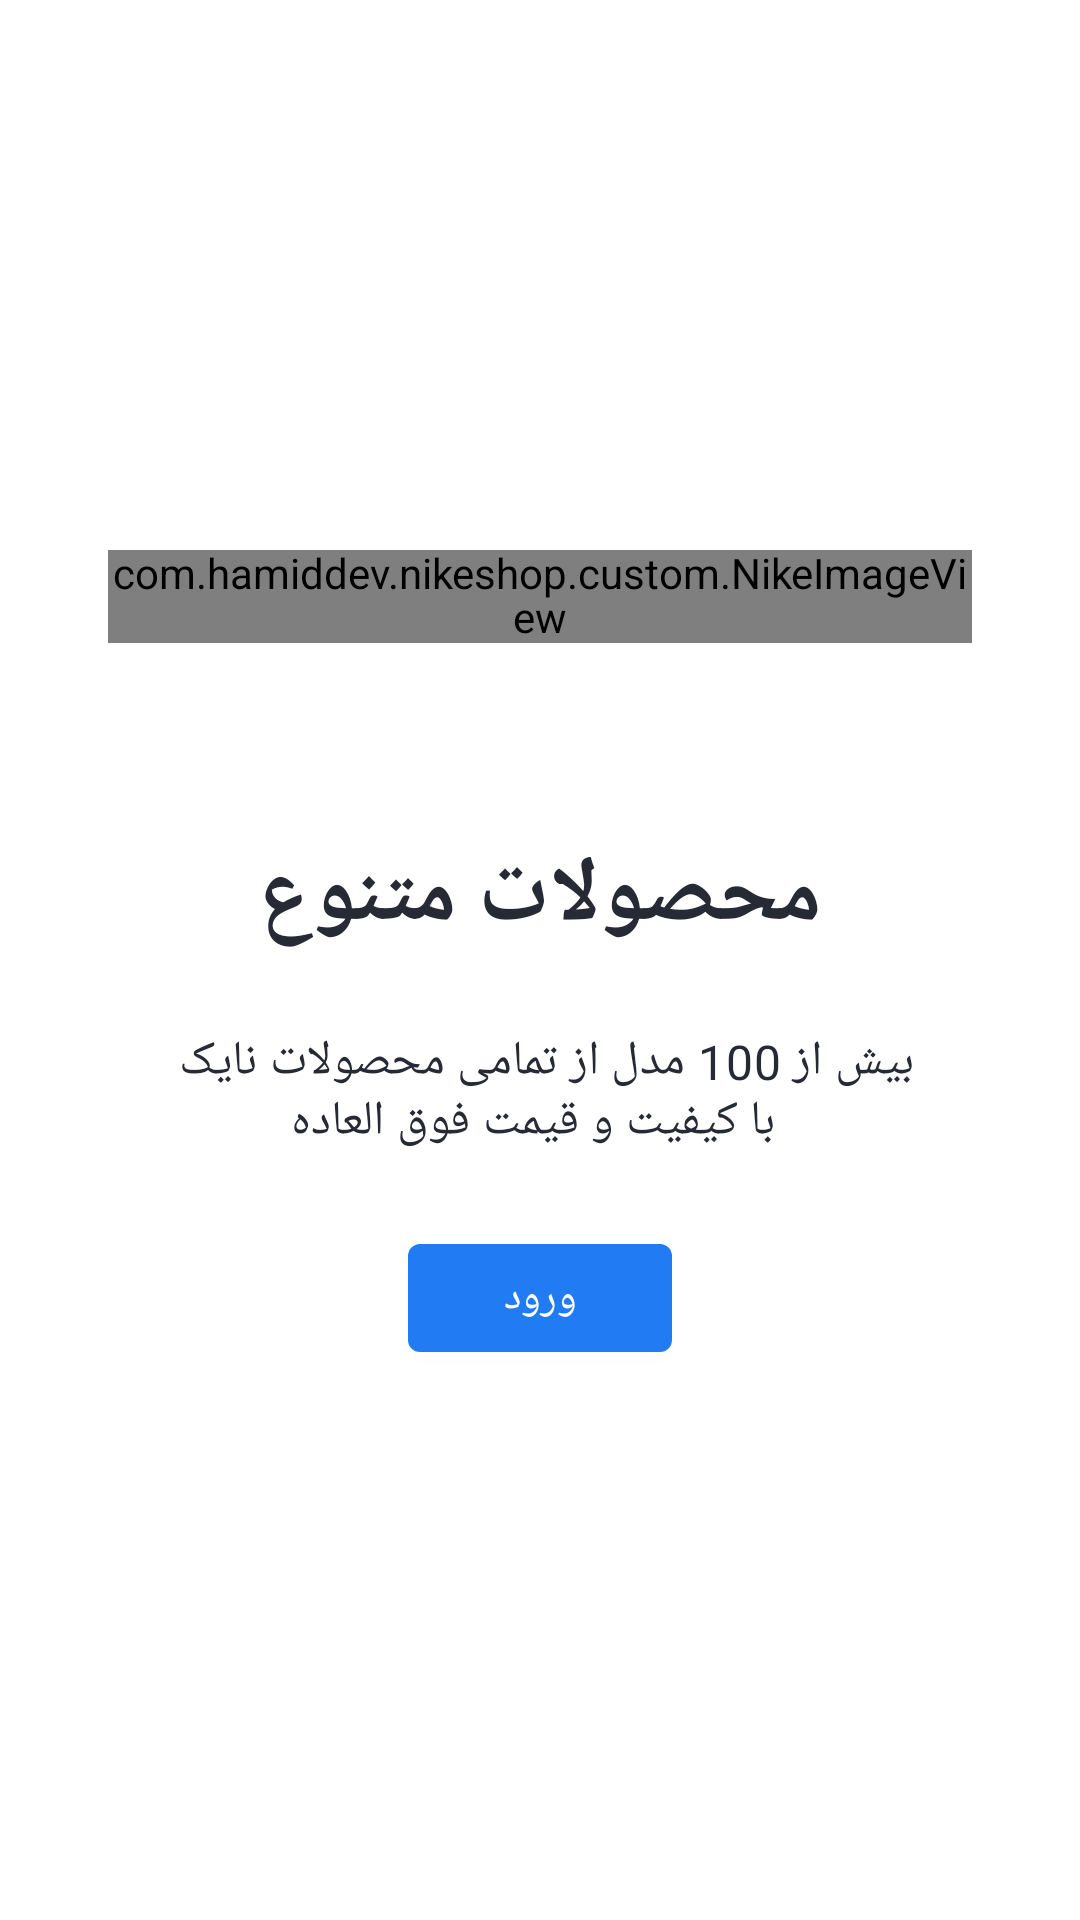

The Android layout XML behind this screen, and the referenced resources:
<!-- AndroidManifest.xml: application theme Theme.Nike -->
<!-- res/layout/intro_page_fragment.xml -->
<?xml version="1.0" encoding="utf-8"?>
<androidx.coordinatorlayout.widget.CoordinatorLayout xmlns:android="http://schemas.android.com/apk/res/android"
    xmlns:app="http://schemas.android.com/apk/res-auto"
    android:layout_width="match_parent"
    android:layout_height="match_parent">

    <androidx.constraintlayout.widget.ConstraintLayout
        android:layout_width="match_parent"
        android:layout_height="match_parent">

        <com.hamiddev.nikeshop.custom.NikeImageView
            android:id="@+id/image"
            style="@style/introImage"
            android:layout_width="match_parent"
            android:layout_height="wrap_content"
            android:src="@drawable/intro_product"
            app:layout_constraintBottom_toTopOf="@+id/linearLayout"
            app:layout_constraintEnd_toEndOf="parent"
            app:layout_constraintHorizontal_bias="0.5"
            app:layout_constraintStart_toStartOf="parent"
            app:layout_constraintTop_toTopOf="parent"
            app:layout_constraintVertical_chainStyle="packed"
            app:viewAspectRatio="1.3" />

        <LinearLayout
            android:id="@+id/linearLayout"
            android:layout_width="wrap_content"
            android:layout_height="wrap_content"
            android:orientation="vertical"
            app:layout_constraintBottom_toBottomOf="parent"
            app:layout_constraintEnd_toEndOf="parent"
            app:layout_constraintHorizontal_bias="0.5"
            app:layout_constraintStart_toStartOf="parent"
            app:layout_constraintTop_toBottomOf="@+id/image">

            <TextView
                android:id="@+id/title"
                style="@style/introTitleText"
                android:layout_width="wrap_content"
                android:layout_height="wrap_content"
                android:text="@string/intro_product_title" />

            <TextView
                android:id="@+id/description"
                style="@style/introDescription"
                android:layout_width="wrap_content"
                android:layout_height="wrap_content"
                android:text="@string/intro_product_description" />

            <com.google.android.material.button.MaterialButton
                android:id="@+id/enter"
                android:layout_width="wrap_content"
                android:layout_height="wrap_content"
                android:layout_gravity="center_horizontal"
                android:layout_marginTop="24dp"
                android:text="@string/enter"/>

        </LinearLayout>

    </androidx.constraintlayout.widget.ConstraintLayout>

</androidx.coordinatorlayout.widget.CoordinatorLayout>
<!-- resources referenced by this layout -->
<resources>
  <string name="enter">ورود</string>
  <string name="intro_product_description">بیش از 100 مدل از تمامی محصولات نایک \n با کیفیت و قیمت فوق العاده</string>
  <string name="intro_product_title">محصولات متنوع</string>
  <style name="introDescription">
          <item name="android:layout_gravity">center_horizontal</item>
          <item name="android:layout_marginTop">24dp</item>
          <item name="android:gravity">center</item>
          <item name="android:paddingEnd">34dp</item>
          <item name="android:paddingStart">34dp</item>
          <item name="android:textAppearance">?textAppearanceHeadline6</item>
      </style>
  <style name="introImage">
          <item name="android:adjustViewBounds">true</item>
          <item name="android:layout_marginStart">36dp</item>
          <item name="android:layout_marginEnd">36dp</item>
      </style>
  <style name="introTitleText">
          <item name="android:textAppearance">?textAppearanceHeadline2</item>
          <item name="android:textStyle">bold</item>
          <item name="android:layout_gravity">center_horizontal</item>
          <item name="android:layout_marginTop">64dp</item>
      </style>
  <color name="blue">#217CF3</color>
  <color name="white">#FFFFFFFF</color>
  <color name="black">#262A35</color>
  <color name="gray">#EDEDED</color>
  <style name="TextAppearance.MyTheme.Headline1" parent="TextAppearance.MaterialComponents.Headline1">
          
          <item name="android:textColor">?colorPrimary</item>
      </style>
  <style name="TextAppearance.MyTheme.Headline2" parent="TextAppearance.MaterialComponents.Headline2">
          <item name="android:textSize">30sp</item>
          <item name="android:textColor">?colorSecondary</item>
      </style>
  <style name="TextAppearance.MyTheme.Headline3" parent="TextAppearance.MaterialComponents.Headline3">
          <item name="android:textSize">24sp</item>
          <item name="android:textColor">?colorSecondary</item>
      </style>
  <style name="TextAppearance.MyTheme.Headline4" parent="TextAppearance.MaterialComponents.Headline4">
          <item name="android:textSize">20sp</item>
          <item name="android:textColor">?colorSecondary</item>
      </style>
  <style name="TextAppearance.MyTheme.Headline5" parent="TextAppearance.MaterialComponents.Headline5">
          <item name="android:textSize">18sp</item>
          <item name="android:textColor">?colorSecondary</item>
      </style>
  <style name="TextAppearance.MyTheme.Headline6" parent="TextAppearance.MaterialComponents.Headline6">
          
          <item name="android:textSize">16sp</item>
          <item name="android:textColor">?colorSecondary</item>
      </style>
  <style name="TextAppearance.MyTheme.Subtitle1" parent="TextAppearance.MaterialComponents.Subtitle1">
          <item name="android:textColor">?colorOnSurface</item>
          <item name="android:textSize">12sp</item>
      </style>
  <style name="TextAppearance.MyTheme.Subtitle2" parent="TextAppearance.MaterialComponents.Subtitle2">
          
      </style>
  <style name="TextAppearance.MyTheme.Body1" parent="TextAppearance.MaterialComponents.Body1">
          
          <item name="android:textColor">?colorOnSurface</item>
          <item name="android:textSize">14sp</item>
      </style>
  <style name="TextAppearance.MyTheme.Body2" parent="TextAppearance.MaterialComponents.Body2">
          
          <item name="android:textColor">?colorOnSurface</item>
          <item name="android:textSize">12sp</item>
      </style>
  <style name="TextAppearance.MyTheme.Button" parent="TextAppearance.MaterialComponents.Button">
          
      </style>
  <style name="TextAppearance.MyTheme.Caption" parent="TextAppearance.MaterialComponents.Caption">
          
      </style>
  <color name="darkGray">#B3B6Be</color>
  <style name="ActiveItemBottomNavigationTextAppearance" parent="TextAppearance.MyTheme.Caption">
          <item name="fontFamily">@font/shabnam_bold</item>
          <item name="android:fontFamily">@font/shabnam_bold</item>
      </style>
</resources>
